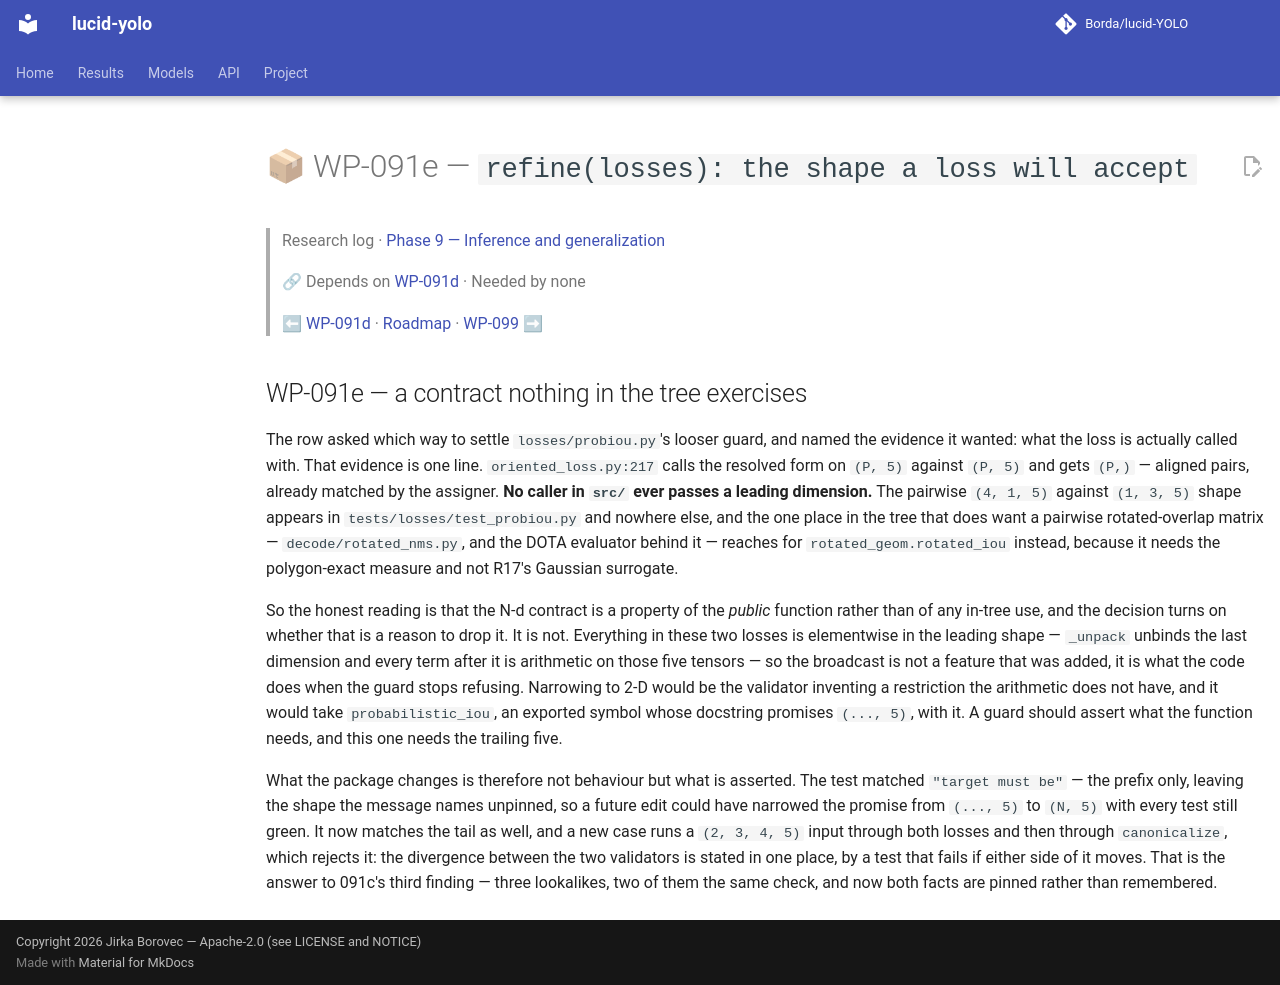

repository: Borda/lucid-YOLO · page: work_packages/wp-091e/index.html · generator: mkdocs

# 📦 WP-091e — `refine(losses): the shape a loss will accept`

> Research log · [Phase 9 — Inference and generalization](../research/phase-09-inference.md)
>
> 🔗 Depends on [WP-091d](../work_packages/wp-091d.md) · Needed by none
>
> ⬅ [WP-091d](../work_packages/wp-091d.md) · [Roadmap](../ROADMAP.md) · [WP-099](../work_packages/wp-099.md) ➡

<!-- --8<-- [start:research] -->

## WP-091e — a contract nothing in the tree exercises

<a id="wp-091e"></a>

The row asked which way to settle `losses/probiou.py`'s looser guard, and named the evidence it wanted: what the loss is actually called with. That evidence is one line. `oriented_loss.py:217` calls the resolved form on `(P, 5)` against `(P, 5)` and gets `(P,)` — aligned pairs, already matched by the assigner. **No caller in `src/` ever passes a leading dimension.** The pairwise `(4, 1, 5)` against `(1, 3, 5)` shape appears in `tests/losses/test_probiou.py` and nowhere else, and the one place in the tree that does want a pairwise rotated-overlap matrix — `decode/rotated_nms.py`, and the DOTA evaluator behind it — reaches for `rotated_geom.rotated_iou` instead, because it needs the polygon-exact measure and not R17's Gaussian surrogate.

So the honest reading is that the N-d contract is a property of the *public* function rather than of any in-tree use, and the decision turns on whether that is a reason to drop it. It is not. Everything in these two losses is elementwise in the leading shape — `_unpack` unbinds the last dimension and every term after it is arithmetic on those five tensors — so the broadcast is not a feature that was added, it is what the code does when the guard stops refusing. Narrowing to 2-D would be the validator inventing a restriction the arithmetic does not have, and it would take `probabilistic_iou`, an exported symbol whose docstring promises `(..., 5)`, with it. A guard should assert what the function needs, and this one needs the trailing five.

What the package changes is therefore not behaviour but what is asserted. The test matched `"target must be"` — the prefix only, leaving the shape the message names unpinned, so a future edit could have narrowed the promise from `(..., 5)` to `(N, 5)` with every test still green. It now matches the tail as well, and a new case runs a `(2, 3, 4, 5)` input through both losses and then through `canonicalize`, which rejects it: the divergence between the two validators is stated in one place, by a test that fails if either side of it moves. That is the answer to 091c's third finding — three lookalikes, two of them the same check, and now both facts are pinned rather than remembered.

<!-- --8<-- [end:research] -->
